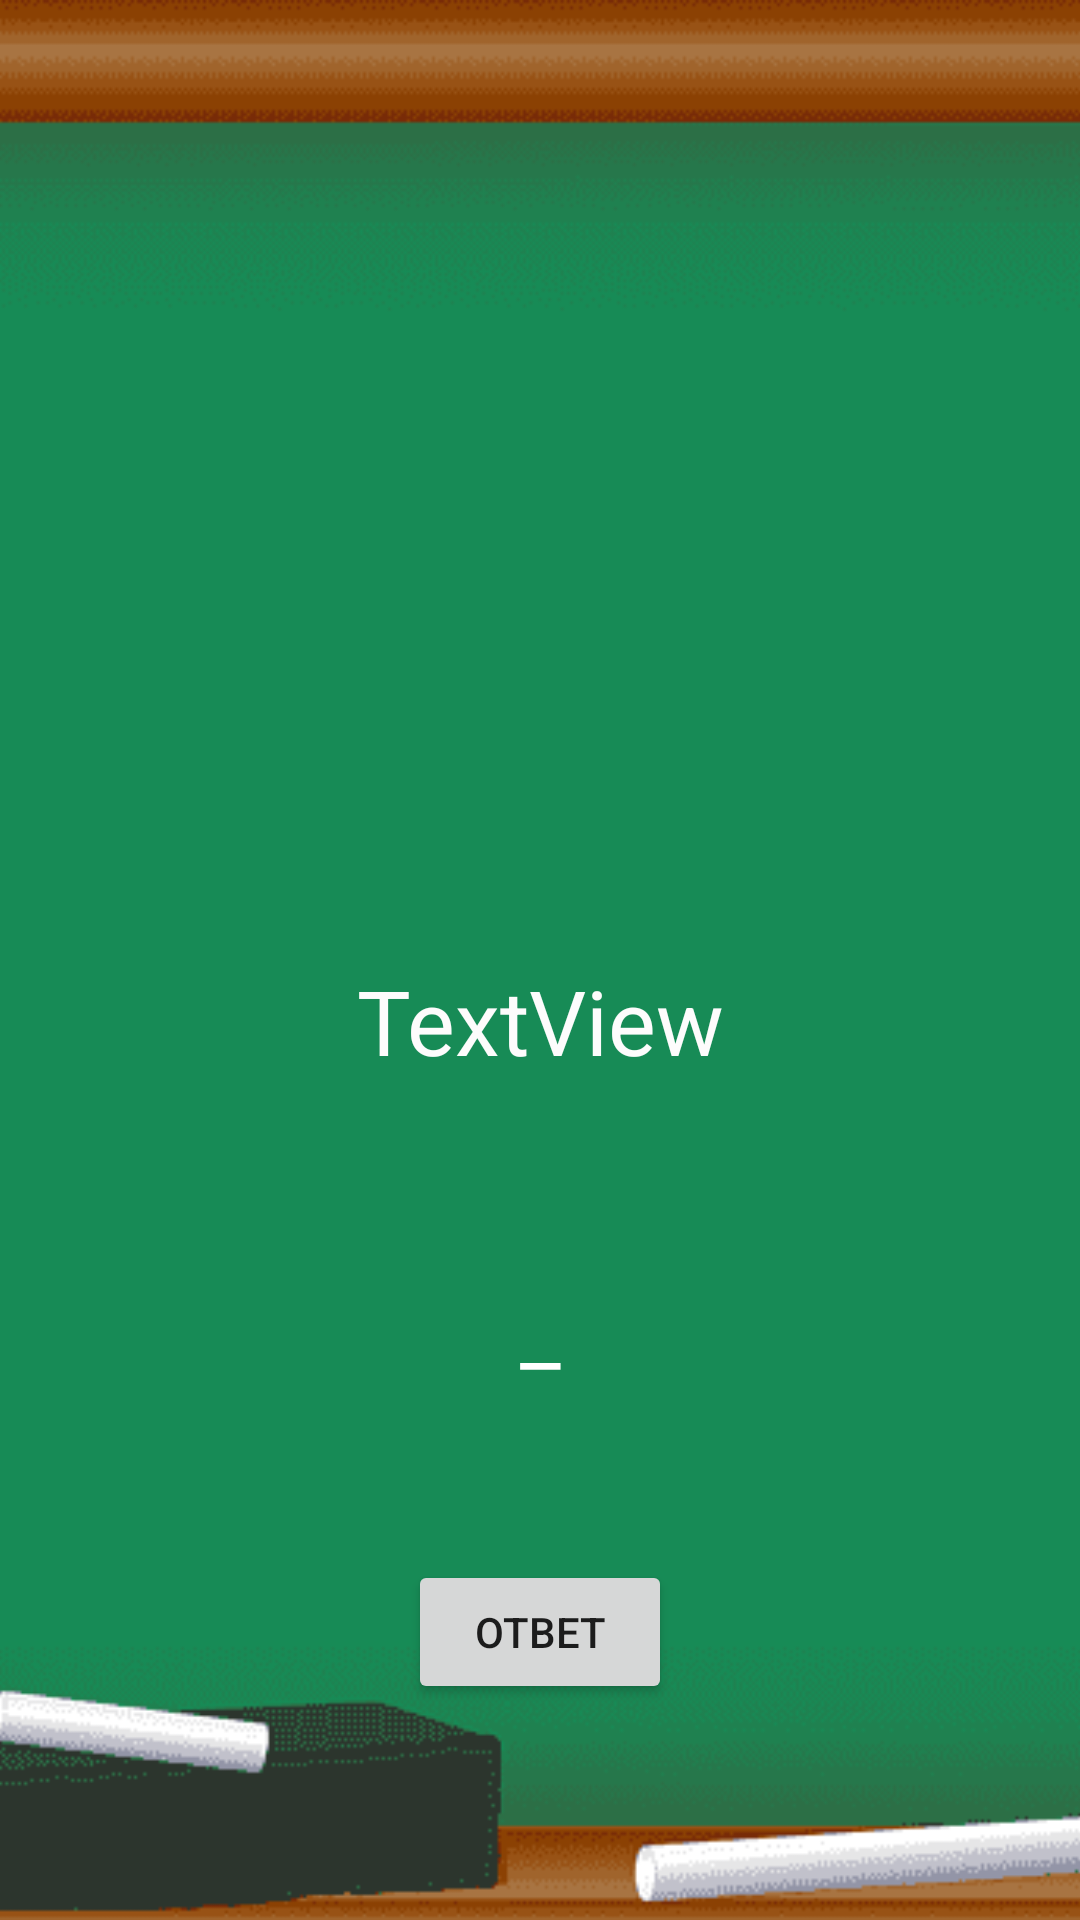

Produce the Android XML layout that renders to this screen, including the resource entries it uses.
<!-- AndroidManifest.xml: application theme Theme.AppCompat.Light.NoActionBar -->
<!-- res/layout/activity_main.xml -->
<?xml version="1.0" encoding="utf-8"?>
<androidx.constraintlayout.widget.ConstraintLayout xmlns:android="http://schemas.android.com/apk/res/android"
    xmlns:app="http://schemas.android.com/apk/res-auto"
    xmlns:tools="http://schemas.android.com/tools"
    android:layout_width="match_parent"
    android:layout_height="match_parent"
    tools:context=".MainActivity">

    <ImageView
        android:id="@+id/imageView2"
        android:layout_width="match_parent"
        android:layout_height="match_parent"
        android:scaleType="centerCrop"
        app:layout_constraintBottom_toBottomOf="parent"
        app:layout_constraintEnd_toEndOf="parent"
        app:layout_constraintTop_toTopOf="parent"
        app:srcCompat="@drawable/door4" />

    <TextView
        android:id="@+id/b1"
        android:layout_width="wrap_content"
        android:layout_height="wrap_content"
        android:layout_marginTop="320dp"
        android:textSize="30sp"
        android:text="TextView"
        android:textColor="#FDFCFC"
        app:layout_constraintEnd_toEndOf="parent"
        app:layout_constraintStart_toStartOf="parent"
        app:layout_constraintTop_toTopOf="parent"  />

    <EditText
        android:id="@+id/a1"
        android:layout_width="200dp"
        android:layout_height="45dp"
        android:layout_marginTop="420dp"
        android:background="@null"
        android:ems="10"
        android:gravity="center"
        android:hint="_"
        android:inputType="textPersonName"
        android:textColor="#FFFFFF"
        android:textColorHint="#FFFFFF"
        android:textSize="30sp"
        app:layout_constraintEnd_toEndOf="parent"
        app:layout_constraintStart_toStartOf="parent"
        app:layout_constraintTop_toTopOf="parent" />

    <Button
        android:id="@+id/button"
        android:layout_width="wrap_content"
        android:layout_height="wrap_content"
        android:layout_marginTop="520dp"
        android:onClick="onMyButtonClick"
        android:text="Ответ"
        app:layout_constraintEnd_toEndOf="parent"
        app:layout_constraintStart_toStartOf="parent"
        app:layout_constraintTop_toTopOf="parent" />

    <TextView
        android:id="@+id/b2"
        android:layout_width="wrap_content"
        android:layout_height="wrap_content"
        android:layout_marginEnd="200dp"
        android:layout_marginRight="200dp"
        android:layout_marginBottom="640dp"
        android:text="Правильно = "
        android:textColor="#FFFFFF"
        android:textSize="25sp"
        app:layout_constraintBottom_toBottomOf="parent"
        app:layout_constraintEnd_toEndOf="parent" />

    <TextView
        android:id="@+id/b3"
        android:layout_width="wrap_content"
        android:layout_height="wrap_content"
        android:layout_marginRight="30dp"
        android:layout_marginEnd="30dp"
        android:layout_marginBottom="640dp"
        android:text="Ошибок = "
        android:textSize="25sp"
        android:textColor="#FFFFFF"
        app:layout_constraintBottom_toBottomOf="parent"
        app:layout_constraintEnd_toEndOf="parent" />

</androidx.constraintlayout.widget.ConstraintLayout>
<!-- resources referenced by this layout -->
<resources>
  <!-- drawable door4: png bitmap (drawable-v24, 65295 bytes) -->
</resources>
